Labelled photos from "175", an image-classification folder in gfabbretti8/machine_learning_exam. The possible labels are: American pipit, Araripe manakin, black vulture, blue grouse, carmine bee-eater, Caspian tern, Cuban tody, dovekie, eastern meadowlark, Eurasian magpie, Gila woodpecker, Javan magpie, killdear, king vulture, maleo, masked booby, northern gannet, northern goshawk, ocellated turkey, rock dove, rufous kingfisher, rufous motmot, shoebill, sora, Taiwan magpie, white-cheeked turaco.

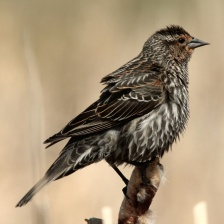
Label: sora

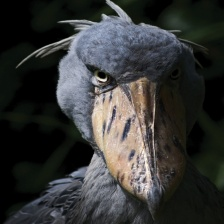
Label: shoebill

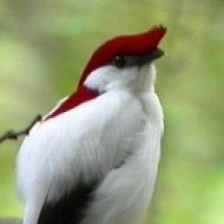
Label: Araripe manakin

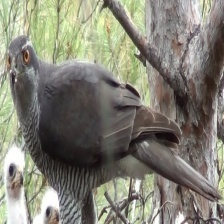
Label: northern goshawk

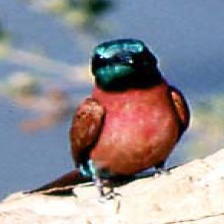
Label: carmine bee-eater

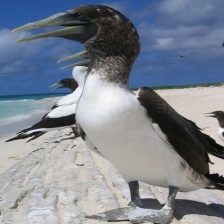
Label: masked booby
